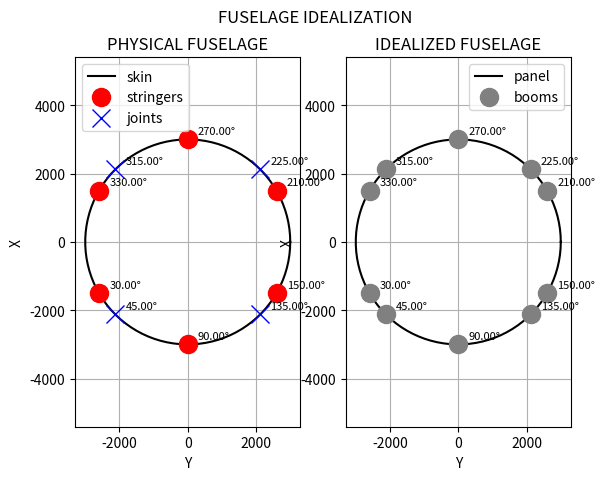

This figure's Python source:
import numpy as np
import copy
import matplotlib.pyplot as plt
import pandas as pd

np.set_printoptions(linewidth=500, precision=5) #TODO: fix precision

class Fuselage:
    def __init__(self, diameter, n_joints, n_stringers):
        self.diameter        = diameter
        self.n_joints        = n_joints
        self.n_stringers     = n_stringers
        self.theta_joints    = self.spacing_joints()
        self.theta_stringers = self.spacing_stringers()
        # physical structural elements
        self.stringers       = []
        self.skins           = []
        # idealized structural elements
        self.booms           = []
        self.panels          = []
        # idealized 2nd moment of area
        self.Ixx             = 0

    def spacing_joints(self):
        if self.n_joints != 0:
            theta_joints  = 360/(2*self.n_joints)
            return theta_joints
        else:
            return None
        
    def spacing_stringers(self):
        if self.n_stringers != 0:
            theta_stringers  = 360/(2*self.n_stringers)
            return theta_stringers 
        else:
            return None
        
class Stringer:
    def __init__(self, Ex):
        self.area      = 0
        self.location  = 0
        self.sigma     = 0
        self.Ex        = Ex #NOTE: for now set equal to Ex of UD material given 

class Skin:
    def __init__(self, Ex):
        self.thickness  = 0
        self.start      = 0
        self.stop       = 0
        self.Ex         = Ex #NOTE: for now set equal to Ex of UD material given 
        #TODO: think about whether stress needs to be stored here?

class Boom:
    def __init__(self):
        self.area     = 0
        self.location = 0
        self.sigma    = 0
        self.EA       = 0 #NOTE: axial stiffness to be computed from stringer and skins contributions

class Panel:
    def __init__(self):
        self.thickness = 0 #NOTE: will be assigned according master skin
        self.start     = 0
        self.stop      = 0
        self.length    = 0
        self.B_1       = 0
        self.B_2       = 0
        self.sigma     = 0
        self.q_b       = 0
        self.Ns        = 0 
        self.Nx        = 0
        self.Ex        = 0 #NOTE: will be assigned according master skin

# print summary
summary = True
# specs fuselage section:
d   = 6e3            # [mm]
Am  = np.pi*(d/2)**2 # [mm^2]
n_j = 4              # [-]
n_s = 6              # [-]
 
stringer_areas   = [400]*n_s # [mm^2] 
skin_thicknesses = [1]*n_j   # [mm]

#NOTE: AFTER THE FIRST LAMINATE DESIGNS, SEPARATE LISTS ARE NEEDED TO ASSIGN SPECIFIC AREAS, MODULI AND THICKNESSES

'Defining all physical elements'
fuselage = Fuselage(d, n_j, n_s)
theta_j  = fuselage.theta_joints
theta_s  = fuselage.theta_stringers

theta_j_array = np.arange(theta_j, 360, 2*theta_j) # all joint locations
if theta_s != None:
    theta_s_array = np.arange(theta_s, 360, 2*theta_s) # all stringer locations

# initialize a stringer and a skin:
if theta_s != None:
    stringer = Stringer(142e3) # E = 142 GPa
skin         = Skin(0.8*142e3)
# generate all stringers:
if theta_s != None:
    for theta, area in zip(theta_s_array, stringer_areas): #TODO: define input list such that Ex can be assigned
        stringer = copy.deepcopy(stringer)
        stringer.location = theta
        stringer.area     = area
        fuselage.stringers.append(stringer)

# generate all skins:
for i, (theta, thickness) in enumerate(zip(theta_j_array, skin_thicknesses)): #TODO define input list such that Ex can be assigned
    skin = copy.deepcopy(skin)
    skin.thickness = thickness
    skin.start = theta # first skin starts from the first join onwards
    if theta != theta_j_array[-1]:
        skin.stop  = theta_j_array[i + 1]
    else:
        skin.stop  = theta_j_array[0]
    fuselage.skins.append(skin)

'Defining all ideal elements'
if theta_s != None and theta_j != None:
    theta_b_array = np.sort(np.concatenate((theta_j_array, theta_s_array)))
else:
    theta_b_array = theta_s_array
# initialize a boom and a panel:
boom  = Boom()
panel = Panel()
# generate all booms but with zero area:
for theta in theta_b_array:
    boom = copy.deepcopy(boom)
    boom.location = theta
    fuselage.booms.append(boom)

# generate all panels with zero thickness:
for i, theta in enumerate(theta_b_array):
    panel = copy.deepcopy(panel)
    panel.start = theta # first panel starts at first boom onwards
    if theta != theta_b_array[-1]:
        panel.stop  = theta_b_array[i + 1]
    else:
        panel.stop  = theta_b_array[0]
    fuselage.panels.append(panel)


panels    = fuselage.panels
skins     = fuselage.skins
booms     = fuselage.booms
stringers = fuselage.stringers

# assigning all panels lengths and thicknesses:
theta_j_array = np.insert(theta_j_array, 0, 0)
theta_j_array = np.append(theta_j_array, 360)

for panel in panels:
    if panel != panels[-1]:
        panel.length = (np.radians(panel.stop) - np.radians(panel.start))*d/2
    else:
        panel.length = (2*np.pi - (np.radians(panel.start) - np.radians(panel.stop)))*d/2
    'corresponding to which skin a panel belongs, a thickness and Ex must be assigned'
    for i in range(len(theta_j_array) - 1):
        if theta_j_array[i] <= panel.start < theta_j_array[i + 1]:
            index = i
            if index != 0:
                panel.thickness  = skins[index - 1].thickness
                panel.Ex         = skins[index - 1].Ex
            elif index ==0:
                panel.thickness  = skins[-1].thickness
                panel.Ex         = skins[-1].Ex
            break


    for boom in booms:
        if panel.start == boom.location:
            boom_1 = boom
            y_1    = np.sin(np.radians(boom_1.location))*(d/2)
    
        if panel.stop == boom.location:
            boom_2 = boom
            y_2    = np.sin(np.radians(boom_2.location))*(d/2)

    panel.B_1 = panel.thickness*panel.length*(2 + (y_2/y_1))
    panel.B_2 = panel.thickness*panel.length*(2 + (y_1/y_2))

# assigning all booms an area, depending on contribution of skins and stringers:
for boom in booms:
    # add area contribution is stringer present at boom location
    if theta_s != None:
        if boom.location in theta_s_array:
            stringer_area = stringers[np.where(boom.location == theta_s_array)[0][0]].area
            stringer_Ex   = stringers[np.where(boom.location == theta_s_array)[0][0]].Ex
            boom.area    += stringer_area
            boom.EA      += stringer_Ex*stringer_area
    # add skin area contribution from neighbouring skins
    for panel in panels:
        if panel.start == boom.location:
            panel_1 = panel
        if panel.stop == boom.location:
            panel_2 = panel

    boom.area += panel_1.B_1 + panel_2.B_2
    boom.EA   += panel_1.B_1*panel_1.Ex 
    boom.EA   += panel_2.B_2*panel_2.Ex
 
def show_structural_elements(ax, theta, color, label, marker):
    for angle in theta:
        x_dot = (d/2) * np.cos(np.radians(angle))
        y_dot = (d/2) * np.sin(np.radians(angle))
        if angle == theta[0]:
            ax.plot(x_dot, y_dot, marker, markersize = 13, color = color, label = label)
        else:
            ax.plot(x_dot, y_dot, marker,  markersize = 13, color = color) 
        offset = 100
        if angle + 180 < 360:
            ax.text(x_dot + 3*offset, y_dot + offset, f'{angle + 180:.2f}°', fontsize=8, verticalalignment='bottom', horizontalalignment = 'left')
        if angle + 180 > 360:
            ax.text(x_dot + 3*offset, y_dot + offset, f'{angle + 180 - 360:.2f}°', fontsize=8, verticalalignment='bottom', horizontalalignment = 'left')

def show_fuselage():
    fig, (ax1, ax2) = plt.subplots(1, 2)
    fig.suptitle('FUSELAGE IDEALIZATION')
    axes = [ax1, ax2]
    # Generate circle points
    theta_circle = np.linspace(0, 2*np.pi, 100)
    x_circle = d/2 * np.cos(theta_circle)
    y_circle = d/2 * np.sin(theta_circle)
    
    # Plot circle
    for ax in axes: 
        if ax == ax1:
            label = 'skin'
        else:
            label = 'panel'
        ax.plot(x_circle, y_circle, 'k-', label=label)
    
    # Plot Physical Structure
    if theta_s != None:
        show_structural_elements(ax1, theta_s_array, 'r', label = 'stringers', marker='o')
    show_structural_elements(ax1, theta_j_array[1:-1], 'b', label = 'joints', marker='x')
    # Plot Idealized Structure
    show_structural_elements(ax2, theta_b_array , 'gray', label = 'booms', marker='o')
    

    for ax in axes:
        ax.set_xlabel('Y')
        ax.set_ylabel('X')
        ax.axis('equal')
        ax.grid(True)
        ax.legend()

    ax1.set_title('PHYSICAL FUSELAGE')
    ax2.set_title('IDEALIZED FUSELAGE')
    
    plt.show()

# calculation equivalent properties:
Ixx = 0
for boom in booms:
    Ixx += boom.area * (np.sin(np.radians(boom.location))*d/2)**2
# store
fuselage.Ixx = Ixx

def AxialStress(Mx, boom, boom_index):
    # boom stress
    boom.sigma = (Mx * np.sin(np.radians(boom.location))*d/2 )/(Ixx)
   
    #TODO: NEEDS TO BE FIXED: DONE, VERIFY WITH REMCO
    boom_force = boom.sigma*boom.area
    # distrubiting some stress to stringer
    if theta_s != None:
        for stringer in stringers:
            if boom.location == stringer.location:
                stringer.sigma = (stringer.area*stringer.Ex/boom.EA)*boom_force/(stringer.area)

     # distributing stress over panel_1 and panel_2
    panel_1  = panels[boom_index]
    panel_2  = panels[boom_index - 1]

    panel_1.sigma += (panel_1.B_1*panel_1.Ex)*boom_force/(boom.EA)/(panel_1.B_1)
    panel_2.sigma += (panel_2.B_2*panel_2.Ex)*boom_force/(boom.EA)/(panel_2.B_2)


def ShearFlow(Vy, panel, panel_index):
    for boom in booms:
        if panel.start == boom.location:
            panel.q_b = (-Vy/Ixx)*(boom.area*np.sin(np.radians(boom.location))*(d/2)) + panels[panel_index - 1].q_b 
    
Mx = -15e9
for i, boom in enumerate(booms):
    AxialStress(Mx, boom, i)

Vy = -1.5e6 
# basic shear flows
for i, panel in enumerate(panels):
    if i == 0:
        panel.q_b = 0
    else:
        ShearFlow(Vy, panel, i)

# constant shear flow to close the cut in panel 1
moment_q_b = 0
for panel in panels:
    moment_q_b += 2*Am*(panel.stop - panel.start)/360

q_s0 = - moment_q_b/(2*Am) # q_s0 equals zero as shear load is through shear center

for panel in panels:
    panel.q_b += q_s0 # redundant 

# sanity check on q performed according to p.653 T.H.G Megson

# calculating and assigning force intentsities from sigma_z and q
for panel in panels:
    panel.Nx = panel.sigma*panel.thickness      # TODO: document relation global coo system with local coo system
    panel.Ns = - panel.q_b 

if summary:
    print('ELEMENTS SUMMARY ----------------------------------------------------------------------------------------------------------------')
    print('Skins: ({})'.format(len(skins)) )
    start_skins, stop_skins, t_skins, Ex_skins  = [], [], [], []
    data_skins = {'Start': start_skins, 'Stop': stop_skins, 'Thickness [mm]': t_skins, 'Ex [GPa]': Ex_skins}
    for skin in skins:
        start_skins.append(str(skin.start) + '\u00B0')
        stop_skins.append(str(skin.stop) + '\u00B0')
        t_skins.append(skin.thickness)
        Ex_skins.append(skin.Ex/1e3)

    df_skins =pd.DataFrame(data_skins)
    print(df_skins)
    print('---------------------------------------------------------------------------------------------------------------------------------')
    print('Panels: ({}), q_s0 = {}'.format(len(panels), q_s0) )
    start_panels, stop_panels, t_panels, length_panels, sigma_panels, Ex_panels = [],[],[],[],[],[]
    q_panels, Nx_panels, Ns_panels, N_panels = [],[],[],[]
    data_panels = {'Start':start_panels, 'Stop': stop_panels, 'Thickness [mm]': t_panels, 
                   'Length [mm]': length_panels, 'Ex [GPa]': Ex_panels, 'Axial Stress [MPa]': sigma_panels, 
                    'q [N/mm]': q_panels, 'Nx [N/mm]': Nx_panels, 'Ns [N/mm]': Ns_panels,'N [N/mm]': N_panels}
    #TODO: REMOVE EQUIVALENT AREA 
    for panel in panels:
        start_panels.append(str(panel.start) + '\u00B0')
        stop_panels.append(str(panel.stop) + '\u00B0')
        t_panels.append(panel.thickness)
        length_panels.append(round(panel.length,3))
        sigma_panels.append(round(panel.sigma, 3))
        #eq_area.append(round(panel.eq_area, 3))
        q_panels.append(round(panel.q_b - q_s0, 3))
        Nx_panels.append(round(panel.Nx, 3))
        Ns_panels.append(round(panel.Ns, 3))
        Ex_panels.append(panel.Ex/1e3)
        N_panels.append(round(np.sqrt(panel.Nx**2 + panel.Ns**2), 3))
        

    df_panels = pd.DataFrame(data_panels)
    print(df_panels)
    if theta_s != None:
        print('---------------------------------------------------------------------------------------------------------------------------------')
        print('Stringers: ({})'.format(len(stringers)) )
        location_stringers, area_stringers, sigma_stringers, Ex_stringers = [],[],[],[] #TODO: CHECK UNITS STRESS: N, mm -> MPa
        data_stringers = {'Location': location_stringers, 'Area [mm^2]': area_stringers,
                           'Ex [GPa]':Ex_stringers, 'Axial Stress [MPa]':sigma_stringers, 'Nx [MPa]': sigma_stringers}
        for stringer in stringers:
            location_stringers.append(str(stringer.location) + '\u00B0')
            area_stringers.append(round(stringer.area,3))
            sigma_stringers.append(round(stringer.sigma,3))
            Ex_stringers.append(stringer.Ex/1e3)
        
        df_stringers = pd.DataFrame(data_stringers)
        print(df_stringers)
    print('---------------------------------------------------------------------------------------------------------------------------------')
    print('Booms: ({})'.format(len(booms)) )
    location_booms, area_booms, sigma_booms, EA_booms = [],[], [], []
    data_booms = {'Location:':location_booms, 'Area [mm^2]': area_booms, 'EA [kN]':EA_booms, 'Axial Stress [MPa]': sigma_booms}
    for boom in booms:
        location_booms.append(str(boom.location) + '\u00B0')
        area_booms.append(round(boom.area, 3))
        sigma_booms.append(np.round(boom.sigma,3))
        EA_booms.append(boom.EA/1e3 )

    df_booms = pd.DataFrame(data_booms)
    print(df_booms)
    print('END--------------------------------------------------------------------------------')

show_fuselage()